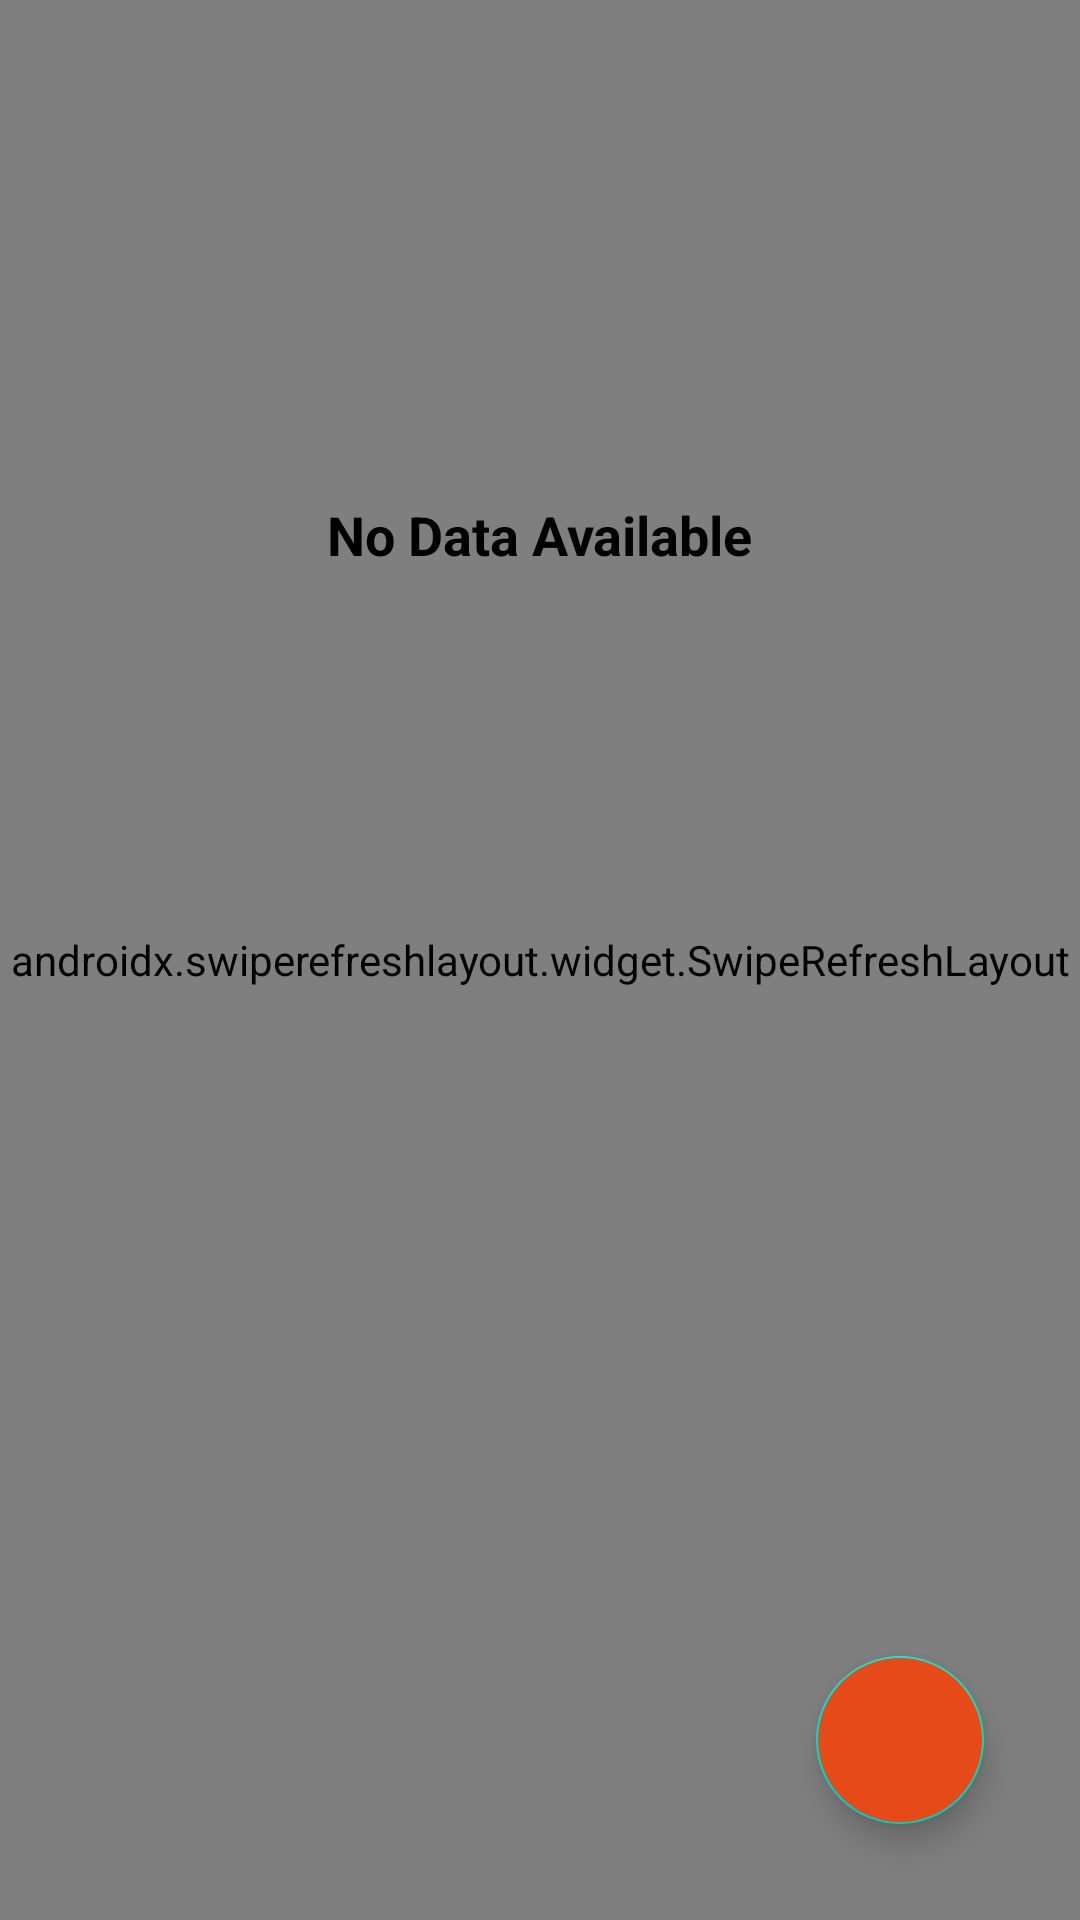

Layout XML and referenced resources for this Android screen:
<!-- AndroidManifest.xml: application theme Theme.RobustaTask -->
<!-- res/layout/home_fragment.xml -->
<?xml version="1.0" encoding="utf-8"?>
<androidx.constraintlayout.widget.ConstraintLayout xmlns:android="http://schemas.android.com/apk/res/android"
    xmlns:app="http://schemas.android.com/apk/res-auto"
    xmlns:tools="http://schemas.android.com/tools"
    android:layout_width="match_parent"
    android:layout_height="match_parent"
    tools:context=".ui.home.HomeFragment">

    <com.google.android.material.floatingactionbutton.FloatingActionButton
        android:id="@+id/fab_up"
        android:layout_width="wrap_content"
        android:layout_height="wrap_content"
        android:layout_marginEnd="32dp"
        android:layout_marginBottom="32dp"
        android:clickable="true"
        android:src="@drawable/ic_start"
        app:tint="@color/white"
        android:backgroundTint="@color/deep_orange_700"
        app:layout_constraintBottom_toBottomOf="@+id/refresh"
        app:layout_constraintEnd_toEndOf="parent"
        android:focusable="true"
        android:contentDescription="@string/description" />

    <androidx.swiperefreshlayout.widget.SwipeRefreshLayout
        android:id="@+id/refresh"
        android:layout_width="0dp"
        android:layout_height="0dp"
        app:layout_constraintBottom_toBottomOf="parent"
        app:layout_constraintEnd_toEndOf="parent"
        app:layout_constraintStart_toStartOf="parent"
        app:layout_constraintTop_toTopOf="parent">

        <androidx.recyclerview.widget.RecyclerView
            android:id="@+id/rv_products"
            android:layout_width="0dp"
            android:layout_height="0dp"
            app:layoutManager="androidx.recyclerview.widget.GridLayoutManager"
            app:layout_constraintBottom_toBottomOf="parent"
            app:layout_constraintEnd_toEndOf="parent"
            app:layout_constraintHorizontal_bias="0.5"
            app:layout_constraintStart_toStartOf="parent"
            app:layout_constraintTop_toTopOf="parent"
            app:spanCount="2"
            android:clipToPadding="false"
            android:visibility="invisible"
            tools:listitem="@layout/product_list_item" />

    </androidx.swiperefreshlayout.widget.SwipeRefreshLayout>

    <ImageView
        android:id="@+id/no_data_image"
        android:layout_width="wrap_content"
        android:layout_height="wrap_content"
        android:contentDescription="@string/description"
        app:layout_constraintBottom_toTopOf="@+id/no_data_text"
        app:layout_constraintEnd_toEndOf="parent"
        app:layout_constraintStart_toStartOf="parent"
        app:layout_constraintTop_toTopOf="parent"
        app:layout_constraintVertical_bias="0.25"
        app:layout_constraintVertical_chainStyle="packed"
        app:srcCompat="@drawable/ic_no_data" />

    <TextView
        android:id="@+id/no_data_text"
        android:layout_width="wrap_content"
        android:layout_height="wrap_content"
        android:layout_marginTop="16dp"
        android:textSize="18sp"
        android:textStyle="bold"
        android:textColor="@android:color/black"
        android:text="@string/no_data_available"
        app:layout_constraintBottom_toBottomOf="parent"
        app:layout_constraintEnd_toEndOf="parent"
        app:layout_constraintStart_toStartOf="parent"
        app:layout_constraintTop_toBottomOf="@+id/no_data_image" />

    <androidx.constraintlayout.widget.Group
        android:id="@+id/no_data_group"
        android:layout_width="wrap_content"
        android:layout_height="wrap_content"
        app:constraint_referenced_ids="no_data_image,no_data_text" />

</androidx.constraintlayout.widget.ConstraintLayout>
<!-- res/layout/product_list_item.xml (included above) -->
<?xml version="1.0" encoding="utf-8"?>
<layout xmlns:android="http://schemas.android.com/apk/res/android"
    xmlns:app="http://schemas.android.com/apk/res-auto"
    xmlns:tools="http://schemas.android.com/tools">

    <data>

        <variable
            name="product"
            type="com.mokhtar.robustatask.data.product.Product" />
    </data>

    <com.google.android.material.card.MaterialCardView
        android:layout_width="match_parent"
        android:layout_height="wrap_content"
        android:layout_margin="4dp"
        app:cardBackgroundColor="@color/white"
        app:cardCornerRadius="10dp"
        app:cardElevation="2dp"
        app:strokeWidth="1dp">

        <androidx.constraintlayout.widget.ConstraintLayout
            android:layout_width="match_parent"
            android:layout_height="match_parent"
            android:padding="2dp">

            <ImageView
                android:id="@+id/iv_image"
                android:layout_width="0dp"
                android:layout_height="200dp"
                android:scaleType="centerCrop"
                app:file_path="@{product.image}"
                app:layout_constraintEnd_toEndOf="parent"
                app:layout_constraintStart_toStartOf="parent"
                app:layout_constraintTop_toTopOf="parent"
                tools:srcCompat="@tools:sample/avatars" />

            <TextView
                android:id="@+id/tv_name"
                android:layout_width="0dp"
                android:layout_height="wrap_content"
                android:ellipsize="end"
                android:fontFamily="@font/courgette"
                android:gravity="center_vertical"
                android:lines="1"
                android:text="@{product.title}"
                android:textColor="@color/black"
                android:textSize="20sp"
                app:layout_constraintEnd_toEndOf="parent"
                app:layout_constraintStart_toStartOf="parent"
                app:layout_constraintTop_toBottomOf="@+id/iv_image"
                tools:text="Product Name" />

            <TextView
                android:id="@+id/tv_price"
                android:layout_width="0dp"
                android:layout_height="wrap_content"
                android:layout_marginTop="8dp"
                android:layout_marginEnd="8dp"
                android:layout_marginBottom="8dp"
                android:ellipsize="end"
                android:gravity="center_vertical"
                android:lines="1"
                android:textColor="@color/black"
                android:textSize="18sp"
                app:layout_constraintBottom_toBottomOf="parent"
                app:layout_constraintEnd_toEndOf="parent"
                app:layout_constraintTop_toBottomOf="@+id/tv_name"
                app:price="@{product.pricePerServing}"
                tools:text="Product Name" />

        </androidx.constraintlayout.widget.ConstraintLayout>
    </com.google.android.material.card.MaterialCardView>
</layout>
<!-- resources referenced by this layout -->
<resources>
  <color name="black">#FF000000</color>
  <color name="deep_orange_700">#E64A19</color>
  <color name="white">#FFFFFFFF</color>
  <string name="description">description</string>
  <string name="no_data_available">No Data Available</string>
  <style name="Theme.RobustaTask" parent="Theme.MaterialComponents.DayNight.DarkActionBar">
          
          <item name="colorPrimary">@color/purple_500</item>
          <item name="colorPrimaryVariant">@color/purple_700</item>
          <item name="colorOnPrimary">@color/white</item>
          
          <item name="colorSecondary">@color/teal_200</item>
          <item name="colorSecondaryVariant">@color/teal_700</item>
          <item name="colorOnSecondary">@color/black</item>
          
          <item name="android:statusBarColor" tools:targetApi="l">?attr/colorPrimaryVariant</item>
          <item name="searchViewStyle">@style/Widget.AppCompat.SearchView.ActionBar</item>
      </style>
  <color name="purple_500">#FF6200EE</color>
  <color name="purple_700">#FF3700B3</color>
  <color name="teal_200">#FF03DAC5</color>
  <color name="teal_700">#FF018786</color>
</resources>
